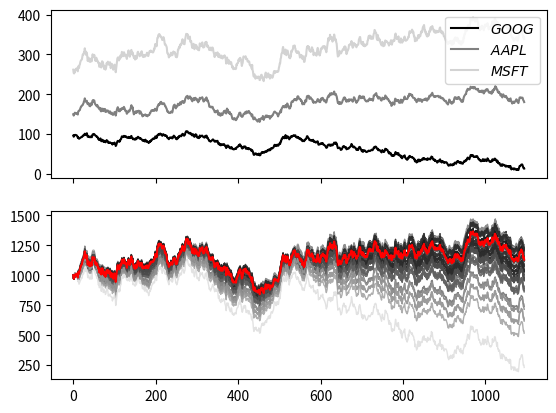

Python code for this plot:
import numpy as np
import scipy.special as sc
from matplotlib import pyplot as plt

class stockBundle():
	def __init__(self, init_prices, mu_vec, cov_matrix):
		self.mu = np.array(mu_vec)
		self.cov = cov_matrix
		self.initP = np.array(init_prices)
		self.deltaP = np.full((len(self.initP),1), 0)
		self.price = None

	def propegate(self, N=1):
		self.price = np.zeros((len(self.initP),N+1))
		self.deltaP = np.append(self.deltaP, np.random.multivariate_normal(self.mu, self.cov, N).T, axis=1)
		for i in range(len(self.initP)):
			self.price[i] = np.cumsum(self.deltaP[i]) + np.full(N+1, self.initP[i])

	def movingAverage(self, index, w):
		avg = np.convolve(self.price[index], np.ones(w), 'valid') / w
		return np.append(np.full(len(self.price[index])-len(avg), None), avg)

	def summary(self, index):
		print("Stock", index+1, "summary")
		print("change:", np.round(self.price[index,-1]-self.price[index,0], 0),
	  		  "min:",	 np.round(np.min(self.price[index]), 0),
	  		  "mean:",	 np.round(np.mean(self.price[index]), 0),
	  		  "max:",	 np.round(np.max(self.price[index]), 0))

		print("mean daily gain ($):", np.round(np.mean(self.deltaP[index]), 2))
		print("mean annual gain (%):", np.round(((self.price[index,-1]/self.price[index,0])**(365/len(self.price[index]))-1)*100, 2), '\n')


class stock():
	def __init__(self, init_price, mu, sigma):
		self.mu = mu
		self.sigma = sigma
		self.initP = init_price
		self.deltaP = np.array([0])
		self.price = np.array([])

	def propegate(self, N=1):
		self.deltaP = np.append(self.deltaP, np.random.normal(self.mu ,self.sigma ,N))
		self.price = np.cumsum(self.deltaP) + self.initP

	def movingAverage(self, w):
		avg = np.convolve(self.price, np.ones(w), 'valid') / w
		return np.append(np.full(len(self.price)-len(avg), None), avg)


	def summary(self):
		print("change:", np.round(self.price[-1]-self.price[0], 0),
	  		  "min:",	 np.round(np.min(self.price), 0),
	  		  "mean:",	 np.round(np.mean(self.price), 0),
	  		  "max:",	 np.round(np.max(self.price), 0))

		print("mean daily gain ($):", np.round(np.mean(self.deltaP), 2))
		print("mean annual gain (%):", np.round(((self.price[-1]/self.price[0])**(365/len(self.price))-1)*100, 2), '\n')




#example with a bundle of covariant stocks:
if __name__ == '__main__':
	N = 3*365
	X = np.arange(0,N)
	Stocks = stockBundle(init_prices = [95.74, 149.46, 261.53],
						 mu_vec = [0.00167593, 0.05834956, 0.08673436],
						 cov_matrix = np.array([[3.59668011,  3.85891464,  6.83758698],
												[3.85891464,  8.4526874,  10.58978451],
												[6.83758698, 10.58978451, 22.88250926]]))

	Stocks.propegate(N-1)

	Stocks.summary(index=0)
	Stocks.summary(index=1)
	Stocks.summary(index=2)

	M = 40
	w = np.random.rand(3*M).reshape((M,3))
	w /= np.tile(np.sum(w, axis=1).reshape((M,1)), (1,3))
	w[0] = [0.24485031, 0.2856884,  0.46946129]



	fig, (ax1, ax2) = plt.subplots(2,1, sharex=True)

	ax1.plot(X,Stocks.price[0], label="$GOOG$", color='black')
	ax1.plot(X,Stocks.price[1], label="$AAPL$", color='gray')
	ax1.plot(X,Stocks.price[2], label="$MSFT$", color='lightgray')
	ax1.ticklabel_format(useOffset=False, style='plain')	#no scientific notation
	ax1.legend()

	for i in reversed(range(len(w[:,0]))):
		Portfolio = np.sum([w[i,j]*Stocks.price[j] for j in range(len(w[0]))],axis=0)
		Portfolio *= 1000/np.sum(Portfolio[0])
		color = np.linalg.norm(w[i]-w[0])
		if i == 0:
			ax2.plot(X, Portfolio, color='red')
		else:
			ax2.plot(X, Portfolio, color=(color, color,color), linewidth=1)

	plt.show()
